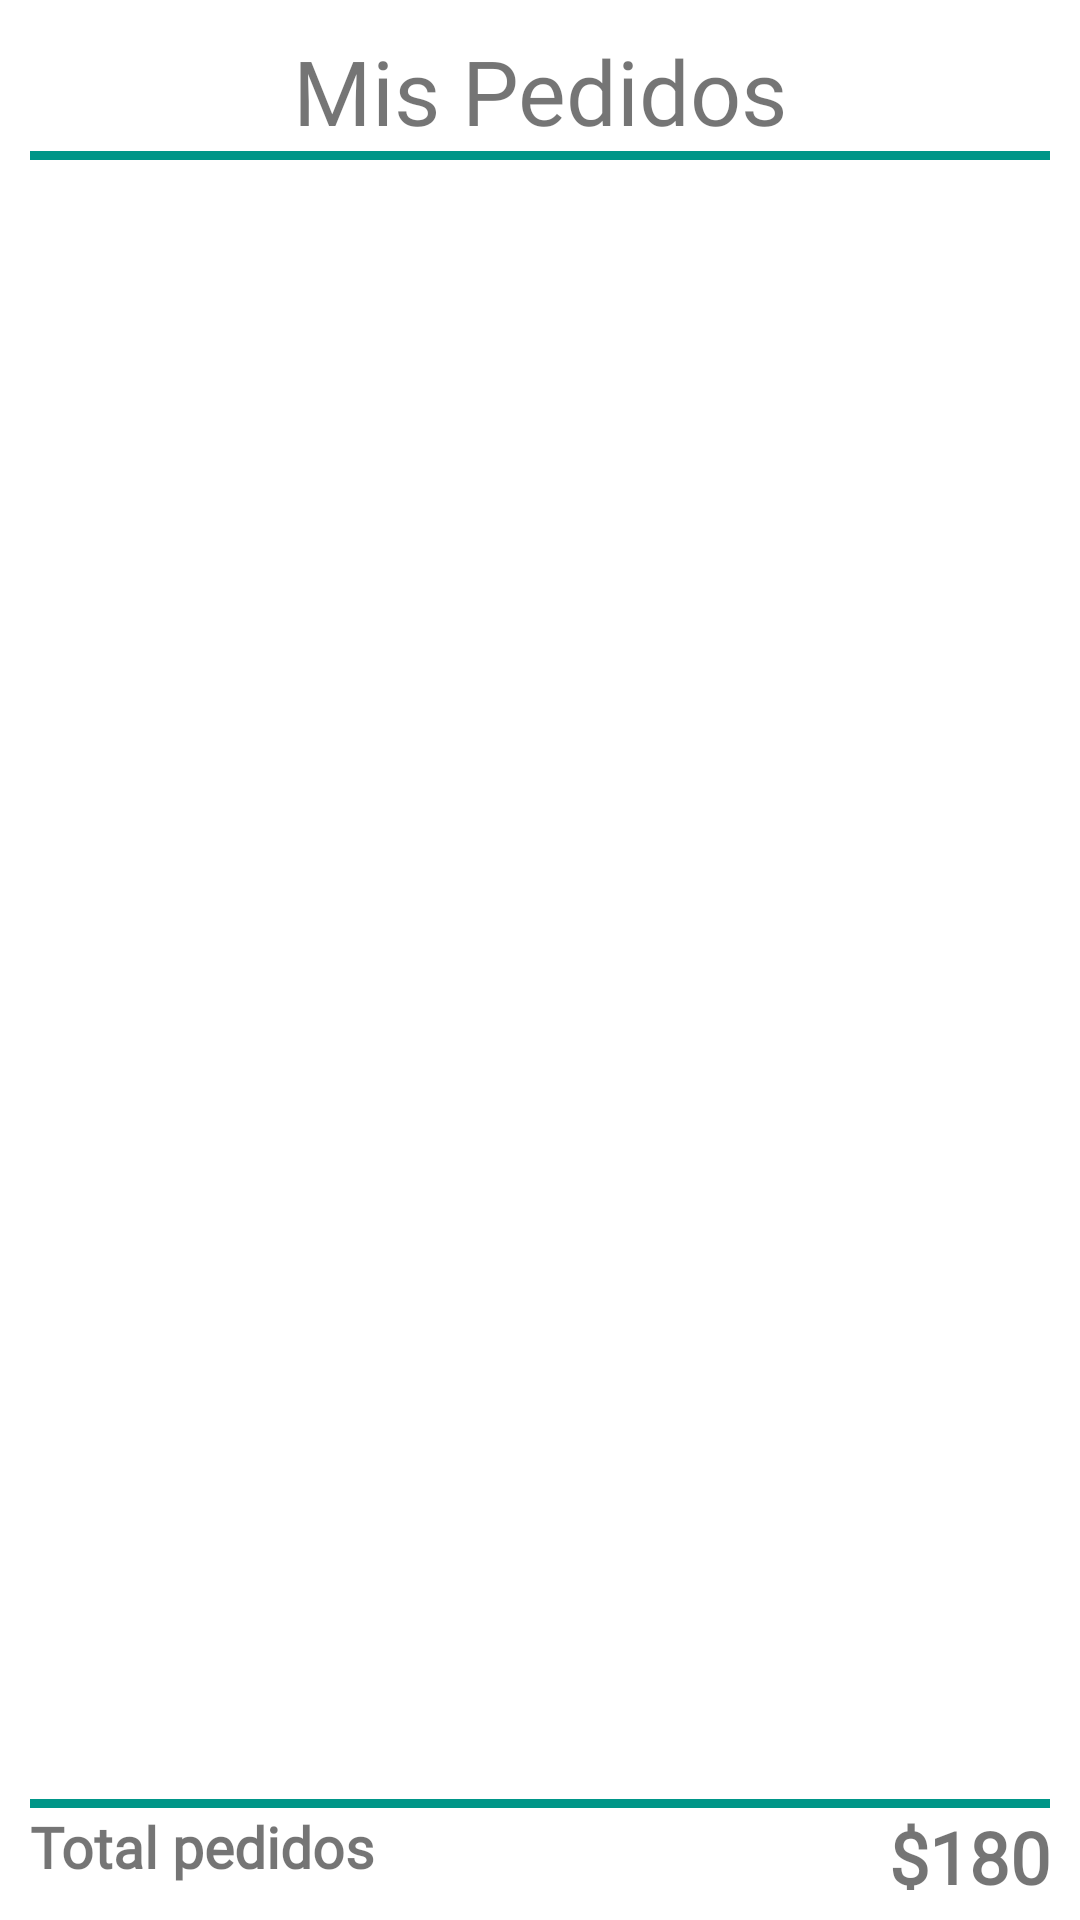

Reconstruct the res/layout file that produces this screen, plus the resources it refers to.
<!-- AndroidManifest.xml: application theme Theme.DeliciasUrbanas -->
<!-- res/layout/fragment_pedido.xml -->
<?xml version="1.0" encoding="utf-8"?>
<androidx.constraintlayout.widget.ConstraintLayout xmlns:android="http://schemas.android.com/apk/res/android"
    xmlns:tools="http://schemas.android.com/tools"
    android:layout_width="match_parent"
    android:layout_height="match_parent"
    xmlns:app="http://schemas.android.com/apk/res-auto"
    tools:context=".ui.fragments.PedidoFragment"
    android:padding="10dp">

    <TextView
        android:id="@+id/pedidos_txt"
        android:layout_width="wrap_content"
        android:layout_height="wrap_content"
        android:fontFamily="@font/amita"
        android:text="Mis Pedidos"
        android:textSize="30sp"
        app:layout_constraintEnd_toEndOf="parent"
        app:layout_constraintStart_toStartOf="parent"
        app:layout_constraintTop_toTopOf="parent"/>

    <View
        android:id="@+id/view"
        android:layout_width="0dp"
        android:layout_height="3dp"
        android:background="@color/purple_500"
        app:layout_constraintEnd_toEndOf="parent"
        app:layout_constraintStart_toStartOf="parent"
        app:layout_constraintTop_toBottomOf="@id/pedidos_txt"
        />

    <androidx.recyclerview.widget.RecyclerView
        android:id="@+id/pedido_rec"
        android:layout_width="match_parent"
        android:layout_height="500dp"
        android:layout_marginTop="5dp"
        app:layout_constraintEnd_toEndOf="parent"
        app:layout_constraintStart_toStartOf="parent"
        app:layout_constraintTop_toBottomOf="@id/view" />

    <View
        android:id="@+id/view2"
        android:layout_width="0dp"
        android:layout_height="3dp"
        android:background="@color/purple_500"
        app:layout_constraintBottom_toBottomOf="parent"
        app:layout_constraintEnd_toEndOf="parent"
        app:layout_constraintStart_toStartOf="parent"
        app:layout_constraintTop_toBottomOf="@+id/pedido_rec"
        app:layout_constraintVertical_bias="0.6" />

    <TextView
        android:layout_width="wrap_content"
        android:layout_height="wrap_content"
        android:fontFamily="@font/amita"
        android:text="Total pedidos"
        android:textSize="19sp"
        android:textStyle="bold"
        app:layout_constraintStart_toStartOf="parent"
        app:layout_constraintTop_toBottomOf="@id/view2"
        />

    <TextView
        android:id="@+id/pedidos_totales"
        android:layout_width="wrap_content"
        android:layout_height="wrap_content"
        android:text="$180"
        android:textSize="24sp"
        android:textStyle="bold"
        android:fontFamily="@font/amita"
        app:layout_constraintEnd_toEndOf="parent"
        app:layout_constraintTop_toBottomOf="@id/view2"/>



</androidx.constraintlayout.widget.ConstraintLayout>
<!-- resources referenced by this layout -->
<resources>
  <color name="purple_500">#009688</color>
  <style name="Theme.DeliciasUrbanas" parent="Theme.MaterialComponents.DayNight.NoActionBar">
          
          <item name="colorPrimary">@color/purple_500</item>
          <item name="colorPrimaryVariant">@color/purple_700</item>
          <item name="colorOnPrimary">@color/white</item>
          
          <item name="colorSecondary">@color/teal_200</item>
          <item name="colorSecondaryVariant">@color/teal_700</item>
          <item name="colorOnSecondary">@color/black</item>
          
          <item name="android:statusBarColor">?attr/colorPrimaryVariant</item>
          
      </style>
  <color name="purple_700">#009688</color>
  <color name="white">#FFFFFFFF</color>
  <color name="teal_200">#FF03DAC5</color>
  <color name="teal_700">#FF018786</color>
  <color name="black">#FF000000</color>
</resources>
